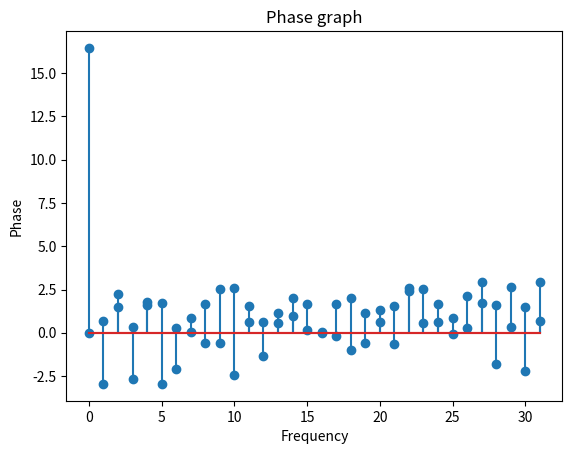

Generate this figure with matplotlib:
import numpy as np
import math
import time
import warnings
import matplotlib.pyplot as plt
from matplotlib import MatplotlibDeprecationWarning
warnings.filterwarnings("ignore", category=MatplotlibDeprecationWarning)


def fourier_coefficient(x, k):
    A_k = 0
    B_k = 0
    for n in range(N):
        A_k += x[n] * np.cos(2 * np.pi * k * n / N)
        B_k += x[n] * np.sin(2 * np.pi * k * n / N)
    c_k = complex(A_k, -B_k) / N
    add = N
    mul = N * 3
    return c_k, add, mul


def find_ck(x, N):
    oper_add = 0
    oper_mul = 0
    Ck = np.zeros(N, dtype=complex)
    for k in range(N):
        Ck[k], num_add, num_mul = fourier_coefficient(x, k)
        oper_add += num_add
        oper_mul += num_mul
        print(f"C_{k} = {Ck[k]}")
    print("Number of addition:", oper_add)
    print("Number of multiplication:", oper_mul)
    print("Number of operation:", oper_add + oper_mul)
    return Ck


def fft(x):
    global add, mul
    add += len(x) - 1
    mul += len(x) // 2
    n = len(x)
    if n == 1:
        return x
    else:
        even = fft(x[0::2])
        odd = fft(x[1::2])
        factor = np.exp(-2j * np.pi * np.arange(n) / n)
        return np.concatenate([even + factor[:n // 2] * odd, even + factor[n // 2:] * odd])


N = 31
x = np.random.random(N)

start_time_dft = time.time()
C = find_ck(x, N)
end_time_dft = time.time()
print("Time for DFT: ", end_time_dft - start_time_dft)

M = 2**round(math.log2(N))
print(round(math.log2(N)))
x = np.concatenate([x, np.zeros(abs(M - N))])
print(x)

start_time_fft = time.time()
add = 0
mul = 0
FFT = fft(x)
print("Number of addition:", add)
print("Number of multiplication:", mul)
print("Number of operation:", add + mul)
end_time_fft = time.time()
print("Time for FFT: ", end_time_fft - start_time_fft)

amp_dft = abs(C)
phase_dft = np.angle(C)
ampl_fft = abs(np.array(FFT))
phase_fft = np.angle(FFT)

# plt.stem(amp_dft)
# plt.xlabel('Frequency')
# plt.ylabel('Amplitude')
# plt.title('Amplitude chart')
# plt.show()
#
# plt.stem(phase_dft)
# plt.xlabel('Frequency')
# plt.ylabel('Phase')
# plt.title('Phase graph')
# plt.show()

plt.stem(ampl_fft)
plt.xlabel('Frequency')
plt.ylabel('Amplitude')
plt.title('Amplitude chart')
plt.show()

plt.stem(phase_fft)
plt.xlabel('Frequency')
plt.ylabel('Phase')
plt.title('Phase graph')
plt.show()